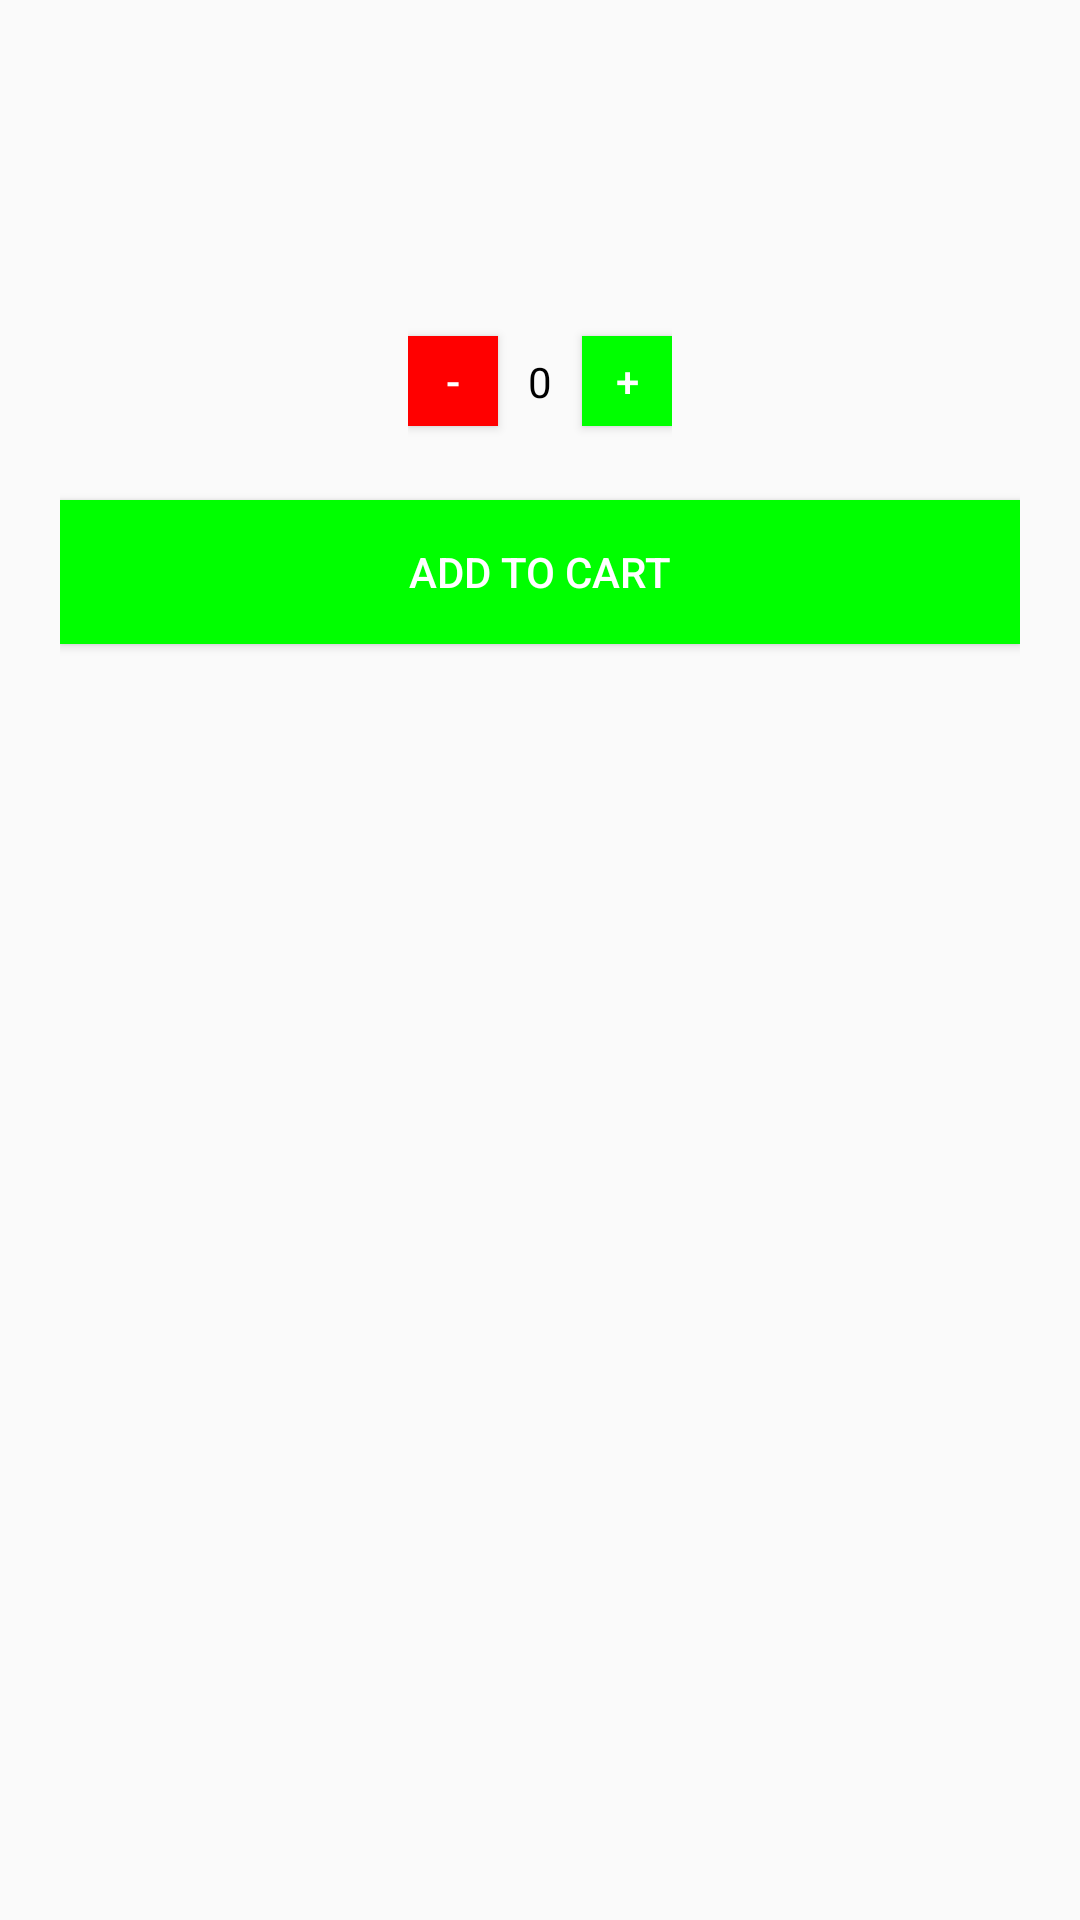

The Android layout XML behind this screen, and the referenced resources:
<!-- AndroidManifest.xml: application theme AppTheme -->
<!-- res/layout/bottom_dialog_order.xml -->
<?xml version="1.0" encoding="utf-8"?>
<layout xmlns:android="http://schemas.android.com/apk/res/android"
    xmlns:tools="http://schemas.android.com/tools"
    >

    <data>
        <variable
            name="viewModel"
            type="com.example.orderapps.model.Food"/>
    </data>

    <LinearLayout
        android:layout_width="match_parent"
        android:layout_height="wrap_content"
        android:orientation="vertical"
        android:padding="20dp"
        >

        <RelativeLayout
            android:layout_width="match_parent"
            android:layout_height="wrap_content">

            <ImageView
                android:id="@+id/close"
                android:layout_width="wrap_content"
                android:layout_height="wrap_content"
                android:src="@drawable/ic_close"
                android:layout_alignParentRight="true"
                />

        </RelativeLayout>

        <TextView
            android:id="@+id/txtName"
            android:layout_width="wrap_content"
            android:layout_height="wrap_content"
            android:text="@{viewModel.name}"
            tools:text="Fried Rice"
            android:textSize="20sp"
            android:textColor="@color/colorBlack"
            android:textStyle="bold"
            />

        <TextView
            android:id="@+id/txtDescription"
            android:layout_width="wrap_content"
            android:layout_height="wrap_content"
            android:layout_marginTop="10dp"
            android:text="@{viewModel.description}"
            tools:text="Fried Rice"
            android:textSize="15sp"
            />

        <TextView
            android:id="@+id/txtPrice"
            android:layout_width="wrap_content"
            android:layout_height="wrap_content"
            android:layout_marginTop="10dp"
            android:text="@{viewModel.displayPrice}"
            tools:text="Rp. 10000"
            android:textColor="@color/colorBlack"
            android:textSize="15sp"
            />

        <LinearLayout
            android:layout_width="wrap_content"
            android:layout_height="wrap_content"
            android:gravity="center"
            android:layout_gravity="center"
            >

            <Button
                android:id="@+id/btnMinus"
                android:layout_width="30dp"
                android:layout_height="30dp"
                android:layout_weight="1"
                android:text="-"
                android:background="@color/colorRed"
                android:textColor="@color/colorWhite"
                />

            <TextView
                android:id="@+id/txtAmount"
                android:layout_width="wrap_content"
                android:layout_height="wrap_content"
                android:padding="10dp"
                android:layout_weight="1"
                android:text="0"
                android:textColor="@color/colorBlack"
                android:gravity="center"
                />

            <Button
                android:id="@+id/btnPlus"
                android:layout_width="30dp"
                android:layout_height="30dp"
                android:layout_weight="1"
                android:text="+"
                android:background="@color/colorGreen"
                android:textColor="@color/colorWhite"
                />

        </LinearLayout>

        <Button
            android:id="@+id/btnAddToCard"
            android:layout_width="match_parent"
            android:layout_height="wrap_content"
            android:layout_marginTop="20dp"
            android:background="@color/colorGreen"
            android:text="Add to Cart"
            android:textColor="@color/colorWhite"
            />

    </LinearLayout>
</layout>
<!-- resources referenced by this layout -->
<resources>
  <color name="colorBlack">#000</color>
  <color name="colorGreen">#0F0</color>
  <color name="colorRed">#F00</color>
  <color name="colorWhite">#FFF</color>
  <style name="AppTheme" parent="Theme.AppCompat.Light.DarkActionBar">
          
          <item name="colorPrimary">@color/colorPrimary</item>
          <item name="colorPrimaryDark">@color/colorPrimaryDark</item>
          <item name="colorAccent">@color/colorAccent</item>
      </style>
  <color name="colorPrimary">#008577</color>
  <color name="colorPrimaryDark">#00574B</color>
  <color name="colorAccent">#D81B60</color>
</resources>
